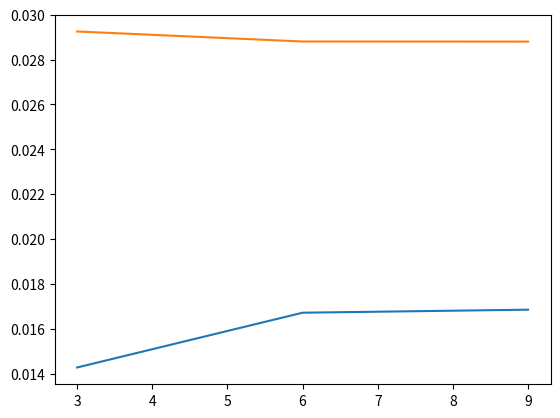

Reproduce this figure in Python.
# type: ignore
import numpy as np
import matplotlib.pyplot as plt

data = {
  'L':            np.array([                     0,                      0,                      0,                      0,                      1,                      1,                      1,]),
  'P':            np.array([                     3,                      6,                      9,                     12,                      3,                      6,                      9,]),
  'rest_mass':    np.array([2.0772534027862068e+00, 1.9851106019853038e+00, 1.9849708645663506e+00, 1.9849685179498329e+00, 2.9798804409747697e+00, 2.9774506653351689e+00, 2.9774683948080769e+00,]),
  'boosted_mass': np.array([2.3887172550703495e+00, 2.2639204074634485e+00, 2.2591981494020787e+00, 2.2586624542170357e+00, 3.3983479114678383e+00, 3.3883058064285896e+00, 3.3879244204496421e+00,]),
  'momentum':     np.array([1.0924732866020506e+00, 1.0665994424872418e+00, 1.0645233642262937e+00, 1.0642814533022198e+00, 1.5997675706213774e+00, 1.5965556602257960e+00, 1.5963894555312503e+00,]),
}

expected_speed = 0.5
expected_lorentz_factor = 1. / np.sqrt(1 - expected_speed**2)

lorentz_factors_from_mass = data['boosted_mass'] / data['rest_mass']
mass_residuals = np.abs(lorentz_factors_from_mass - expected_lorentz_factor)
print(mass_residuals)
plt.plot(data['P'][-3:], mass_residuals[-3:])

speeds_from_momentum = data['momentum'] / data['boosted_mass']
momentum_residuals = np.abs(speeds_from_momentum - expected_speed)
print(momentum_residuals)
plt.plot(data['P'][-3:], momentum_residuals[-3:])

plt.show()
